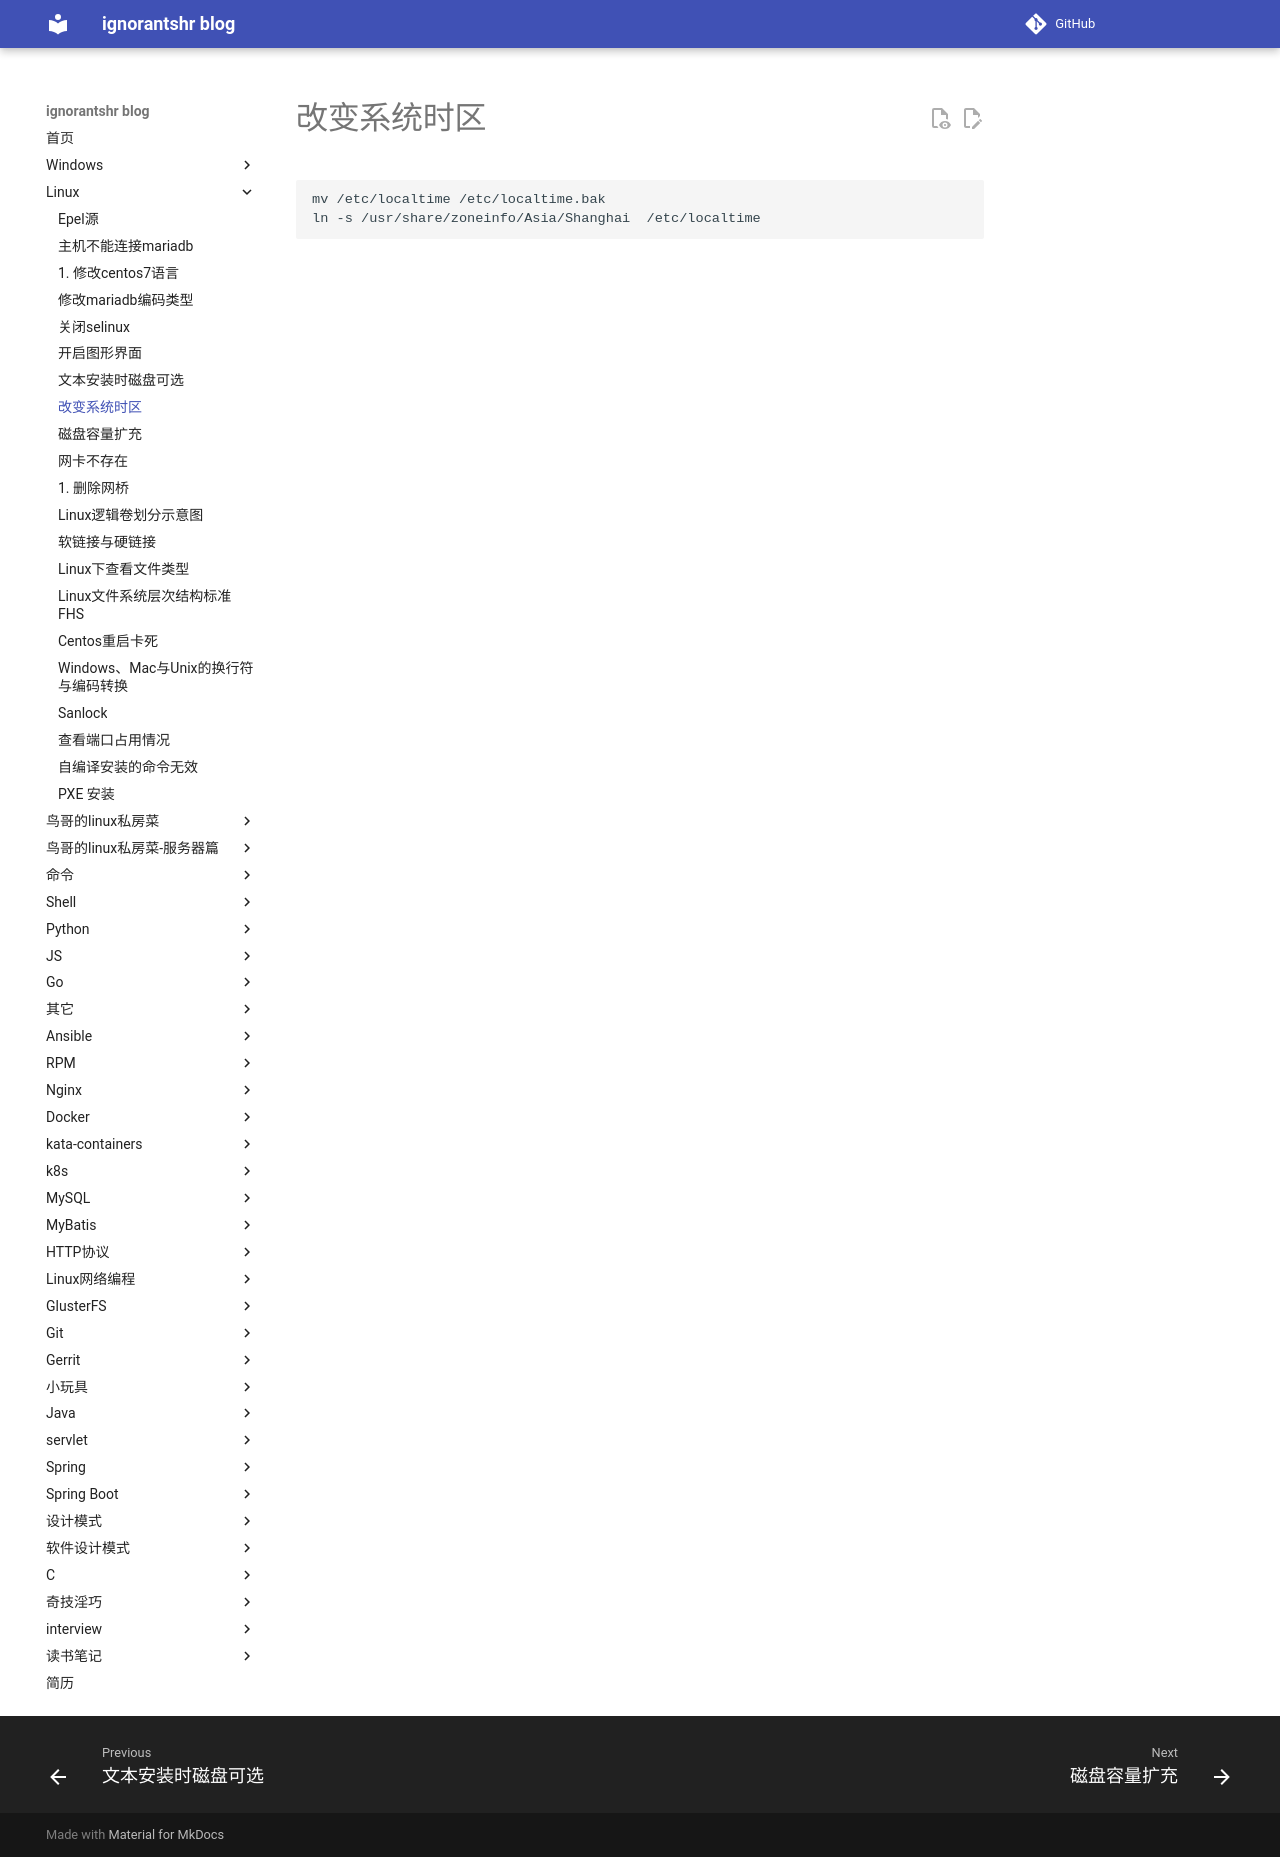

repository: ignorantshr/person-blog · page: linux/改变系统时区/index.html · generator: mkdocs

```shell
mv /etc/localtime /etc/localtime.bak
ln -s /usr/share/zoneinfo/Asia/Shanghai  /etc/localtime
```
